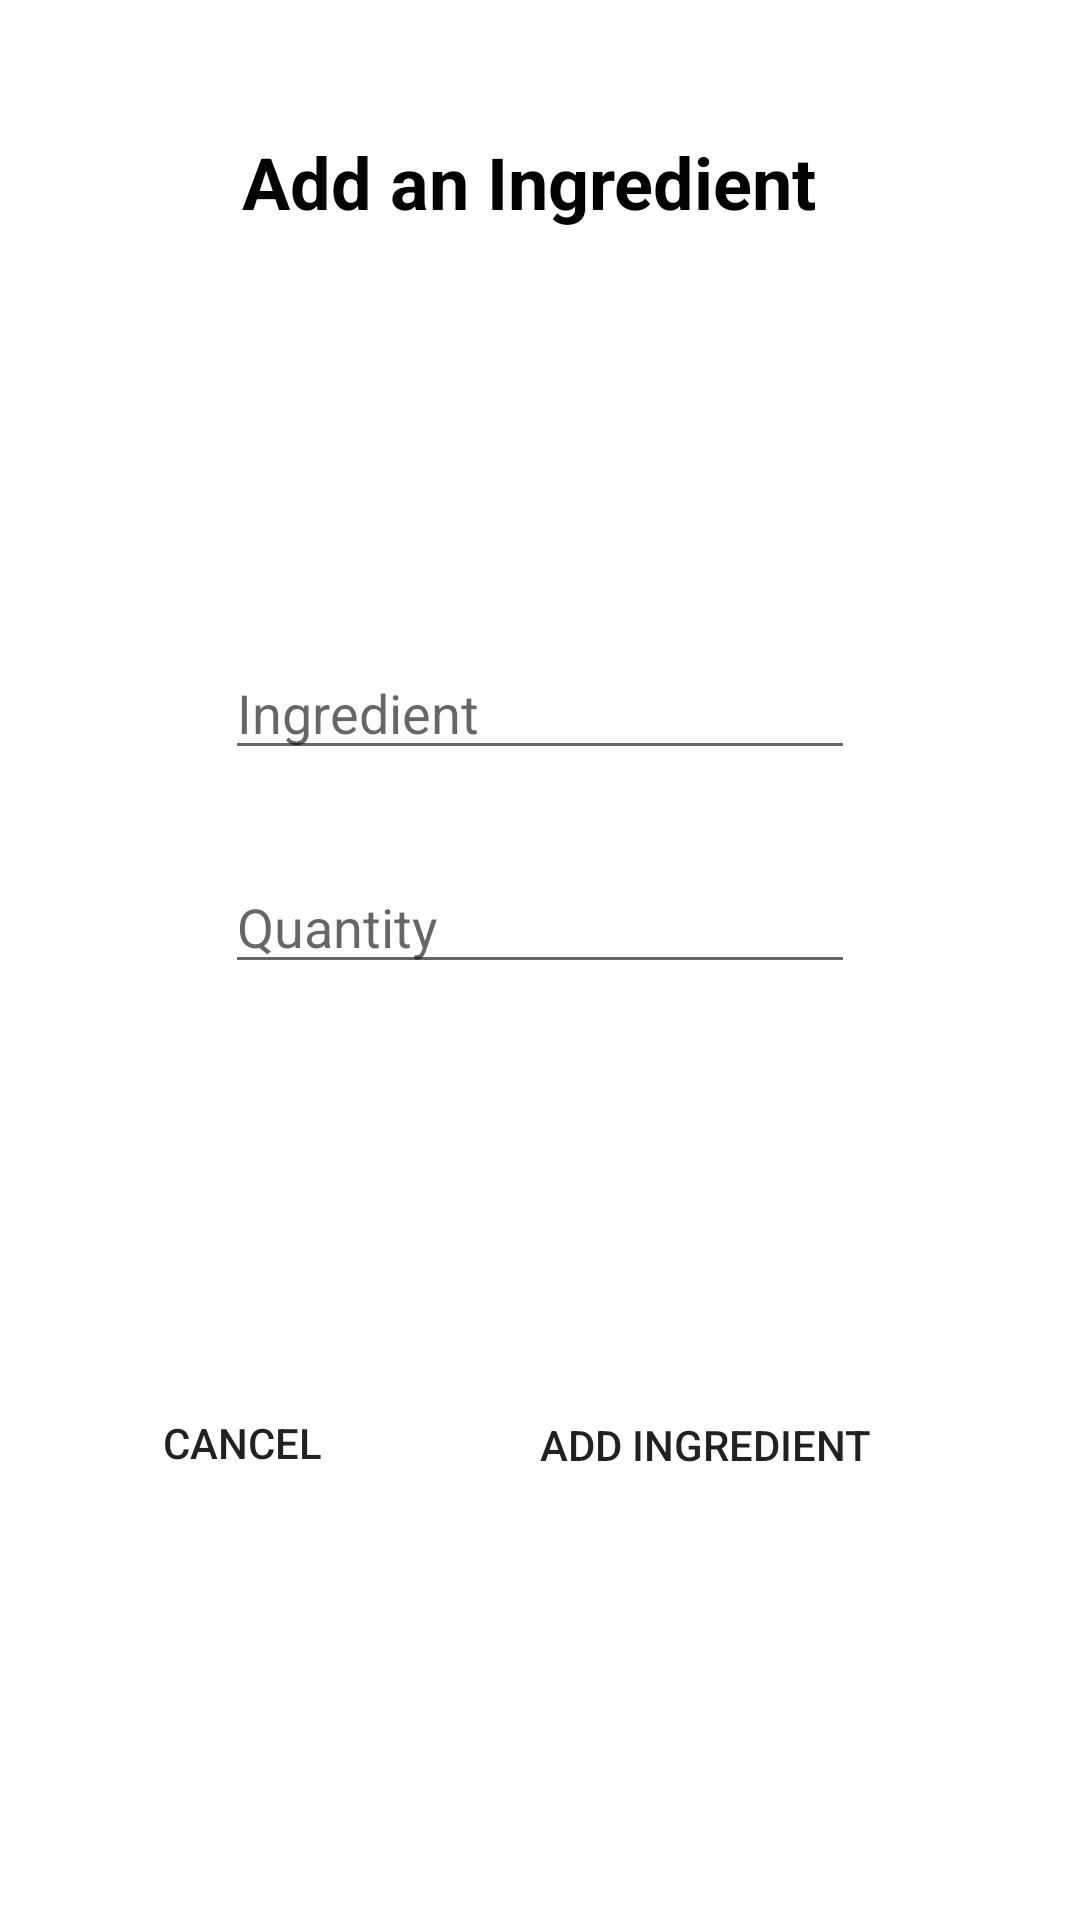

Android layout source for this screen:
<!-- AndroidManifest.xml: application theme Theme.MealPlannes -->
<!-- res/layout/dialog_add_ingredient.xml -->
<?xml version="1.0" encoding="utf-8"?>
<androidx.constraintlayout.widget.ConstraintLayout xmlns:android="http://schemas.android.com/apk/res/android"
    xmlns:app="http://schemas.android.com/apk/res-auto"
    xmlns:tools="http://schemas.android.com/tools"
    android:layout_width="match_parent"
    android:layout_height="match_parent">

    <TextView
        android:id="@+id/textView2"
        android:layout_width="199dp"
        android:layout_height="71dp"
        android:layout_marginTop="150dp"
        android:text="@string/add_an_ingredient"
        android:textColor="#020202"
        android:textSize="24sp"
        android:textStyle="bold"
        app:layout_constraintBottom_toTopOf="@id/ingredientEditText"
        app:layout_constraintEnd_toEndOf="parent"
        app:layout_constraintStart_toStartOf="parent"
        app:layout_constraintTop_toTopOf="parent" />

    <EditText
        android:id="@+id/ingredientEditText"
        android:layout_width="wrap_content"
        android:layout_height="wrap_content"
        android:layout_marginTop="100dp"
        android:ems="10"
        android:hint="@string/ingredient"
        android:importantForAutofill="no"
        android:inputType="text"
        app:layout_constraintBottom_toTopOf="@id/quantityEditText"
        app:layout_constraintEnd_toEndOf="parent"
        app:layout_constraintStart_toStartOf="parent"
        app:layout_constraintTop_toBottomOf="@+id/textView2" />

    <EditText
        android:id="@+id/quantityEditText"
        android:layout_width="wrap_content"
        android:layout_height="wrap_content"
        android:layout_marginTop="30dp"
        android:autofillHints=""
        android:ems="10"
        android:hint="@string/quantity"
        android:inputType="number"
        app:layout_constraintBottom_toTopOf="@id/addIngredientButton"
        app:layout_constraintEnd_toEndOf="parent"
        app:layout_constraintStart_toStartOf="parent"
        app:layout_constraintTop_toBottomOf="@+id/ingredientEditText" />

    <Button
        android:id="@+id/addIngredientButton"
        android:layout_width="170dp"
        android:layout_height="57dp"
        android:layout_marginTop="125dp"
        android:layout_marginEnd="40dp"
        android:layout_marginBottom="236dp"
        android:background="@drawable/rounded_button"
        android:text="@string/add_ingredient"
        app:layout_constraintBottom_toBottomOf="parent"
        app:layout_constraintEnd_toEndOf="parent"
        app:layout_constraintTop_toBottomOf="@+id/quantityEditText"
        app:layout_constraintVertical_bias="1.0" />

    <Button
        android:id="@+id/cancelButton"
        android:layout_width="112dp"
        android:layout_height="56dp"
        android:layout_marginTop="125dp"
        android:background="@drawable/rounded_button"
        android:text="Cancel"
        app:layout_constraintBottom_toBottomOf="parent"
        app:layout_constraintEnd_toStartOf="@+id/addIngredientButton"
        app:layout_constraintHorizontal_bias="0.65"
        app:layout_constraintStart_toStartOf="parent"
        app:layout_constraintTop_toBottomOf="@+id/quantityEditText"
        app:layout_constraintVertical_bias="0.0" />


</androidx.constraintlayout.widget.ConstraintLayout>
<!-- resources referenced by this layout -->
<resources>
  <string name="add_an_ingredient">Add an Ingredient</string>
  <string name="add_ingredient">Add Ingredient</string>
  <string name="ingredient">Ingredient</string>
  <string name="quantity">Quantity</string>
  <style name="Theme.MealPlannes" parent="Theme.MaterialComponents.DayNight.NoActionBar">
          
          <item name="colorPrimary">@color/orange</item>
          <item name="colorPrimaryVariant">@color/darkOrange</item>
          <item name="colorOnPrimary">@color/white</item>
          
          <item name="colorSecondary">@color/teal_200</item>
          <item name="colorSecondaryVariant">@color/teal_700</item>
          <item name="colorOnSecondary">@color/black</item>
          
          <item name="android:statusBarColor" tools:targetApi="l">?attr/colorPrimaryVariant</item>
          
      </style>
  <color name="orange">#FD983E</color>
  <color name="darkOrange">#FA7601</color>
  <color name="white">#FFFFFFFF</color>
  <color name="teal_200">#FF03DAC5</color>
  <color name="teal_700">#FF018786</color>
  <color name="black">#FF000000</color>
</resources>
